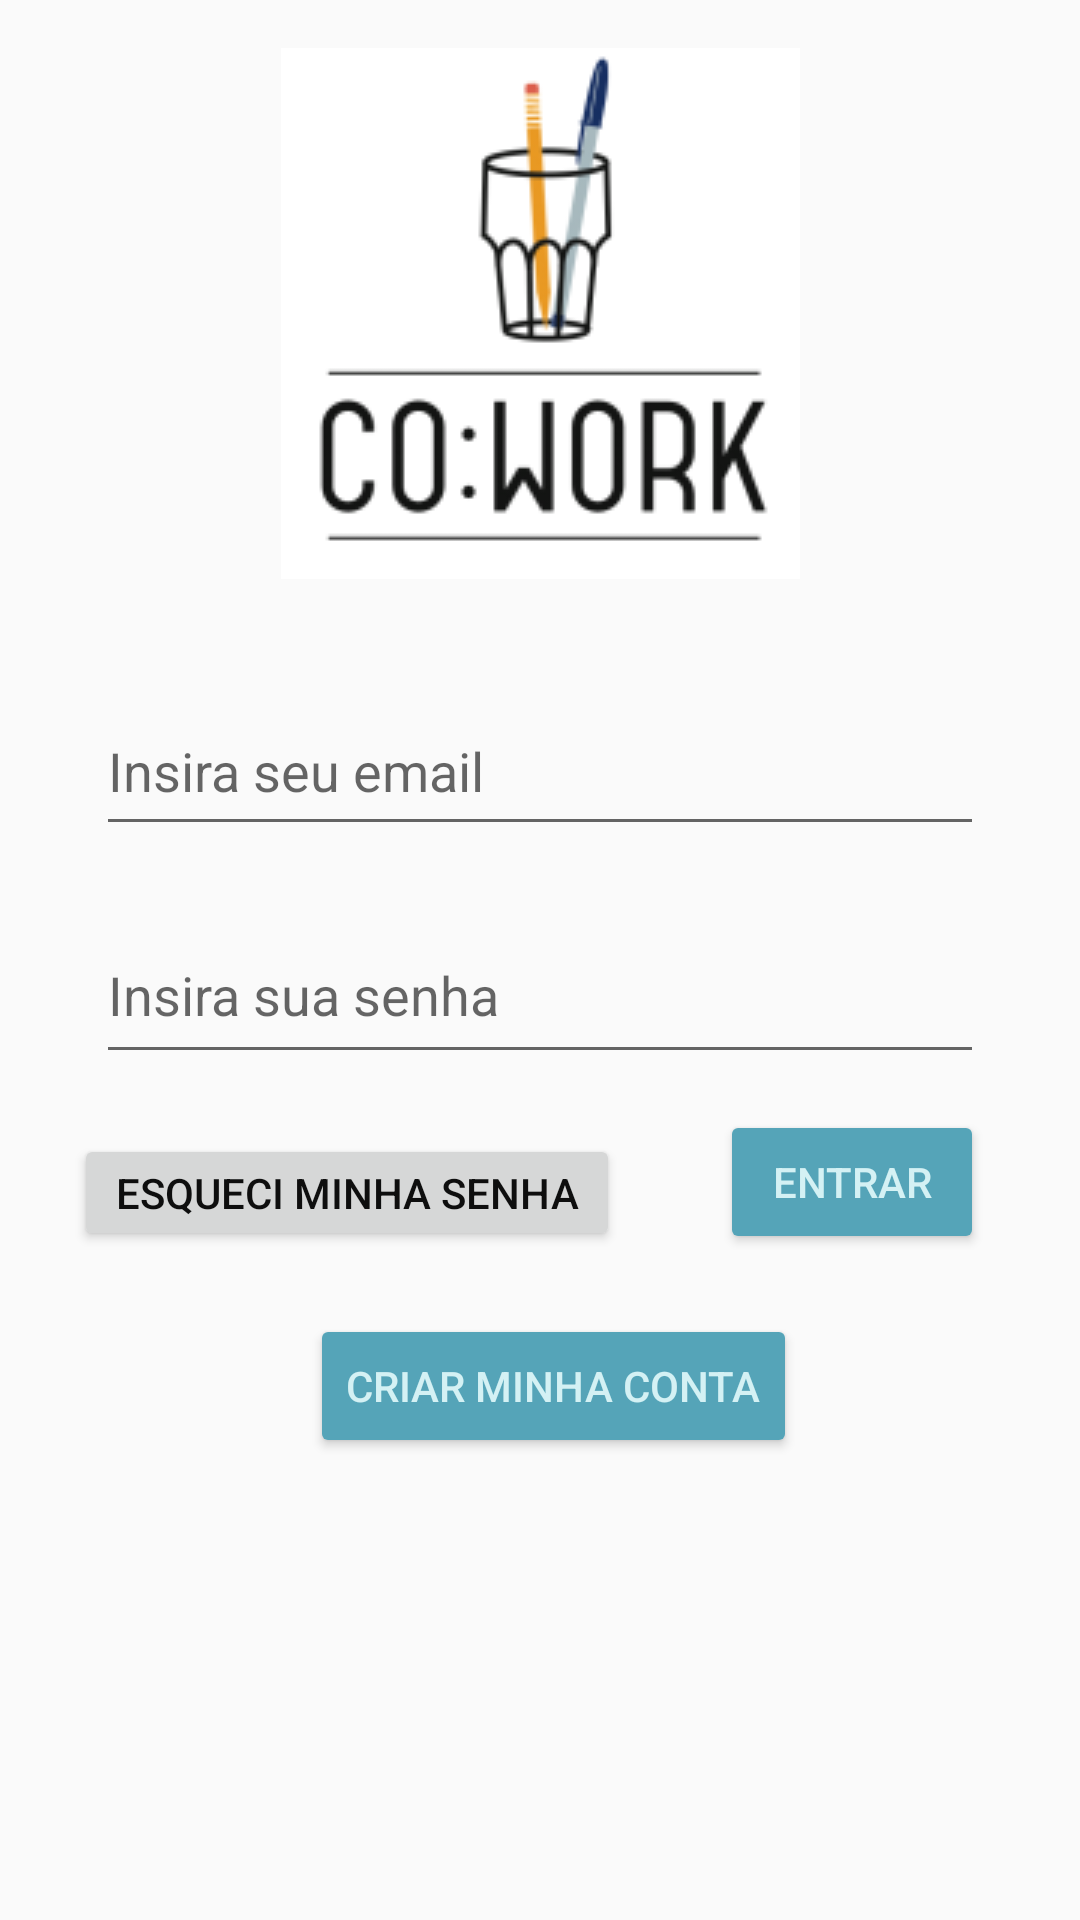

Reconstruct the res/layout file that produces this screen, plus the resources it refers to.
<!-- AndroidManifest.xml: application theme Theme.CoWork -->
<!-- res/layout/activity_main.xml -->
<?xml version="1.0" encoding="utf-8"?>
<androidx.constraintlayout.widget.ConstraintLayout xmlns:android="http://schemas.android.com/apk/res/android"
    xmlns:app="http://schemas.android.com/apk/res-auto"
    xmlns:tools="http://schemas.android.com/tools"
    android:layout_width="match_parent"
    android:layout_height="match_parent"
    tools:context=".view.MainActivity">

    <ImageView
        android:id="@+id/imagelogo"
        android:layout_width="wrap_content"
        android:layout_height="wrap_content"
        android:layout_marginTop="16dp"
        app:layout_constraintEnd_toEndOf="parent"
        app:layout_constraintStart_toStartOf="parent"
        app:layout_constraintTop_toTopOf="parent"
        app:srcCompat="@drawable/cowork_logo" />

    <EditText
        android:id="@+id/editEmailAddress"
        android:layout_width="0dp"
        android:layout_height="53dp"
        android:layout_marginStart="32dp"
        android:layout_marginTop="36dp"
        android:layout_marginEnd="32dp"
        android:ems="10"
        android:hint="Insira seu email"
        android:inputType="textEmailAddress"
        app:layout_constraintEnd_toEndOf="parent"
        app:layout_constraintHorizontal_bias="0.507"
        app:layout_constraintStart_toStartOf="parent"
        app:layout_constraintTop_toBottomOf="@+id/imagelogo" />

    <EditText
        android:id="@+id/editPassword"
        android:layout_width="0dp"
        android:layout_height="56dp"
        android:layout_marginStart="32dp"
        android:layout_marginTop="20dp"
        android:layout_marginEnd="32dp"
        android:ems="10"
        android:hint="Insira sua senha"
        android:inputType="textPassword"
        app:layout_constraintEnd_toEndOf="parent"
        app:layout_constraintHorizontal_bias="0.503"
        app:layout_constraintStart_toStartOf="parent"
        app:layout_constraintTop_toBottomOf="@+id/editEmailAddress" />

    <Button
        android:id="@+id/buttonSemSenha"
        android:layout_width="182dp"
        android:layout_height="39dp"
        android:layout_marginTop="20dp"
        android:text="Esqueci minha senha"
        android:textColor="#0E0E0E"
        app:layout_constraintEnd_toEndOf="parent"
        app:layout_constraintHorizontal_bias="0.139"
        app:layout_constraintStart_toStartOf="parent"
        app:layout_constraintTop_toBottomOf="@+id/editPassword" />

    <Button
        android:id="@+id/buttonEntrar"
        android:layout_width="wrap_content"
        android:layout_height="wrap_content"
        android:layout_marginStart="32dp"
        android:layout_marginTop="12dp"
        android:layout_marginEnd="32dp"
        android:backgroundTint="#55A4B8"
        android:text="Entrar"
        android:textColor="#D4F1F4"
        app:layout_constraintEnd_toEndOf="parent"
        app:layout_constraintHorizontal_bias="1.0"
        app:layout_constraintStart_toStartOf="parent"
        app:layout_constraintTop_toBottomOf="@+id/editPassword" />

    <Button
        android:id="@+id/buttonCadastro"
        android:layout_width="wrap_content"
        android:layout_height="wrap_content"
        android:layout_marginTop="20dp"
        android:backgroundTint="#55A4B8"
        android:text="Criar minha conta"
        android:textColor="#D4F1F4"
        app:layout_constraintEnd_toEndOf="parent"
        app:layout_constraintHorizontal_bias="0.522"
        app:layout_constraintStart_toStartOf="parent"
        app:layout_constraintTop_toBottomOf="@+id/buttonEntrar" />

</androidx.constraintlayout.widget.ConstraintLayout>
<!-- resources referenced by this layout -->
<resources>
  <!-- drawable cowork_logo: png bitmap (drawable, 11411 bytes) -->
  <style name="Theme.CoWork" parent="Theme.AppCompat.Light.DarkActionBar">
          
          <item name="colorPrimary">@color/purple_500</item>
          <item name="colorPrimaryDark">@color/purple_700</item>
          <item name="colorAccent">@color/teal_200</item>
          
      </style>
  <!-- not gathered from this repository: default colours our renderer supplied (Android Studio template values) -->
  <color name="purple_500">#FF6200EE</color>
  <color name="purple_700">#FF3700B3</color>
  <color name="teal_200">#FF03DAC5</color>
</resources>
